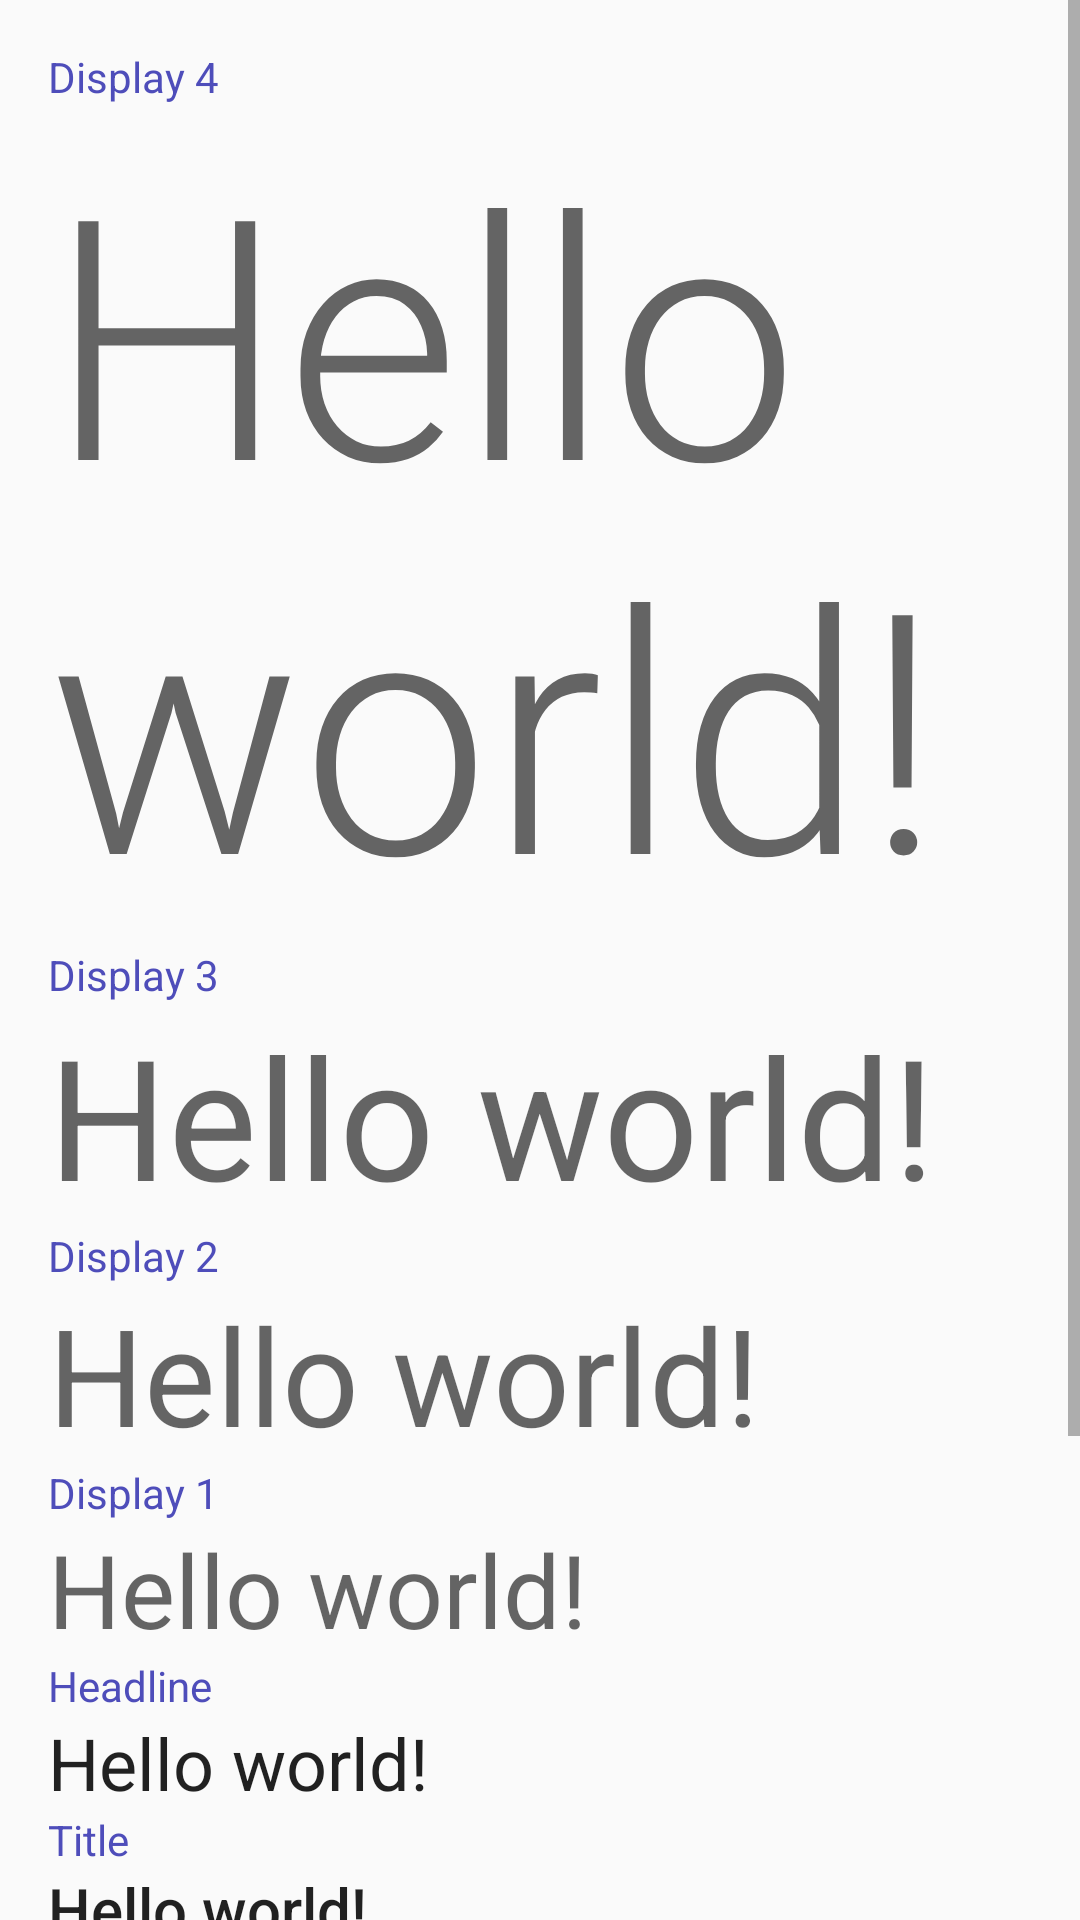

Here is an Android app screen rendered from its layout file. Give the layout XML and the strings, colors and styles it references.
<!-- AndroidManifest.xml: application theme AppTheme -->
<!-- res/layout/fragment_main.xml -->
<ScrollView xmlns:android="http://schemas.android.com/apk/res/android"
    xmlns:tools="http://schemas.android.com/tools"
    android:layout_width="match_parent"
    android:layout_height="match_parent">
<LinearLayout
    android:layout_width="match_parent"
    android:layout_height="match_parent"
    android:paddingLeft="@dimen/activity_horizontal_margin"
    android:paddingRight="@dimen/activity_horizontal_margin"
    android:paddingTop="@dimen/activity_vertical_margin"
    android:orientation="vertical"
    android:paddingBottom="@dimen/activity_vertical_margin"
    tools:context="nanodegree.ed.mo.prof.appmaterial_nanodegree.Fragments.FontsFragment"
    tools:showIn="@layout/activity_fonts">

    <LinearLayout
        android:layout_width="match_parent"
        android:layout_height="wrap_content"
        android:orientation="vertical">
        <TextView android:text="@string/display4" android:layout_width="wrap_content"
            android:layout_height="wrap_content" android:textColor="@color/label" />
        <TextView android:text="@string/hello_world" android:layout_width="wrap_content"
            android:layout_height="wrap_content"
            android:id="@+id/display4"
            style="@android:style/TextAppearance.Material.Display4"
            />
    </LinearLayout>
    <LinearLayout
        android:layout_width="match_parent"
        android:layout_height="wrap_content"
        android:orientation="vertical">
        <TextView android:text="@string/display3" android:layout_width="wrap_content"
            android:layout_height="wrap_content" android:textColor="@color/label" />
        <TextView android:text="@string/hello_world" android:layout_width="wrap_content"
            android:layout_height="wrap_content"
            style="@android:style/TextAppearance.Material.Display3"
            />
    </LinearLayout>
    <LinearLayout
        android:layout_width="match_parent"
        android:layout_height="wrap_content"
        android:orientation="vertical">
        <TextView android:text="@string/display2" android:layout_width="wrap_content"
            android:layout_height="wrap_content" android:textColor="@color/label" />
        <TextView android:text="@string/hello_world" android:layout_width="wrap_content"
            android:layout_height="wrap_content"
            style="@android:style/TextAppearance.Material.Display2"
            />
    </LinearLayout>
    <LinearLayout
        android:layout_width="match_parent"
        android:layout_height="wrap_content"
        android:orientation="vertical">
        <TextView android:text="@string/display1" android:layout_width="wrap_content"
            android:layout_height="wrap_content" android:textColor="@color/label" />
        <TextView android:text="@string/hello_world" android:layout_width="wrap_content"
            android:layout_height="wrap_content"
            style="@android:style/TextAppearance.Material.Display1"
            />
    </LinearLayout>
    <LinearLayout
        android:layout_width="match_parent"
        android:layout_height="wrap_content"
        android:orientation="vertical">
        <TextView android:text="@string/headline" android:layout_width="wrap_content"
            android:layout_height="wrap_content" android:textColor="@color/label" />
        <TextView android:text="@string/hello_world" android:layout_width="wrap_content"
            android:layout_height="wrap_content" android:id="@+id/headline"
            style="@android:style/TextAppearance.Material.Headline"
            />
    </LinearLayout>
    <LinearLayout
        android:layout_width="match_parent"
        android:layout_height="wrap_content"
        android:orientation="vertical">
        <TextView android:text="@string/title" android:layout_width="wrap_content"
            android:layout_height="wrap_content" android:textColor="@color/label" />
        <TextView android:text="@string/hello_world" android:layout_width="wrap_content"
            android:layout_height="wrap_content"
            style="@android:style/TextAppearance.Material.Title"
            />
    </LinearLayout>
    <LinearLayout
        android:layout_width="match_parent"
        android:layout_height="wrap_content"
        android:orientation="vertical">
        <TextView android:text="@string/subhead" android:layout_width="wrap_content"
            android:layout_height="wrap_content" android:textColor="@color/label" />
        <TextView android:text="@string/hello_world" android:layout_width="wrap_content"
            android:layout_height="wrap_content"
            style="@android:style/TextAppearance.Material.Subhead"
            />
    </LinearLayout>
    <LinearLayout
        android:layout_width="match_parent"
        android:layout_height="wrap_content"
        android:orientation="vertical">
        <TextView android:text="@string/body2" android:layout_width="wrap_content"
            android:layout_height="wrap_content" android:textColor="@color/label" />
        <TextView android:text="@string/hello_world" android:layout_width="wrap_content"
            android:layout_height="wrap_content"
            style="@android:style/TextAppearance.Material.Body2"
            />
    </LinearLayout>
    <LinearLayout
        android:layout_width="match_parent"
        android:layout_height="wrap_content"
        android:orientation="vertical">
        <TextView android:text="@string/body1" android:layout_width="wrap_content"
            android:layout_height="wrap_content" android:textColor="@color/label" />
        <TextView android:text="@string/hello_world" android:layout_width="wrap_content"
            android:layout_height="wrap_content"
            style="@android:style/TextAppearance.Material.Body1"
            />
    </LinearLayout>
    <LinearLayout
        android:layout_width="match_parent"
        android:layout_height="wrap_content"
        android:orientation="vertical">
        <TextView android:text="@string/caption" android:layout_width="wrap_content"
            android:layout_height="wrap_content" android:textColor="@color/label" />
        <TextView android:text="@string/hello_world" android:layout_width="wrap_content"
            android:layout_height="wrap_content"
            style="@android:style/TextAppearance.Material.Caption"
            />
    </LinearLayout>
    <LinearLayout
        android:layout_width="match_parent"
        android:layout_height="wrap_content"
        android:orientation="vertical">
        <TextView android:text="@string/button" android:layout_width="wrap_content"
            android:textColor="@color/label"
            android:layout_height="wrap_content" />
        <TextView android:text="@string/hello_world" android:layout_width="wrap_content"
            android:layout_height="wrap_content"
            style="@android:style/TextAppearance.Material.Button"
            />
    </LinearLayout>
</LinearLayout>
</ScrollView>
<!-- res/layout/activity_fonts.xml (included above) -->
<?xml version="1.0" encoding="utf-8"?>
<fragment xmlns:android="http://schemas.android.com/apk/res/android"
xmlns:tools="http://schemas.android.com/tools" android:id="@+id/fragment"
android:name="nanodegree.ed.mo.prof.appmaterial_nanodegree.Fragments.FontsFragment"
tools:layout="@layout/fragment_main" android:layout_width="match_parent"
android:layout_height="match_parent" />
<!-- resources referenced by this layout -->
<resources>
  <color name="label">#4e4dba</color>
  <dimen name="activity_horizontal_margin">16dp</dimen>
  <dimen name="activity_vertical_margin">16dp</dimen>
  <string name="body1">Body 1</string>
  <string name="body2">Body 2</string>
  <string name="button">Button</string>
  <string name="caption">Caption</string>
  <string name="display1">Display 1</string>
  <string name="display2">Display 2</string>
  <string name="display3">Display 3</string>
  <string name="display4">Display 4</string>
  <string name="headline">Headline</string>
  <string name="hello_world">Hello world!</string>
  <string name="subhead">Subhead</string>
  <string name="title">Title</string>
  <style name="AppTheme" parent="Theme.AppCompat.Light.NoActionBar">
          <item name="colorPrimary">#3f51b5</item>
          <item name="colorPrimaryDark">#303F9F</item>
          <item name="colorAccent">#00bcd4</item>
      </style>
</resources>
